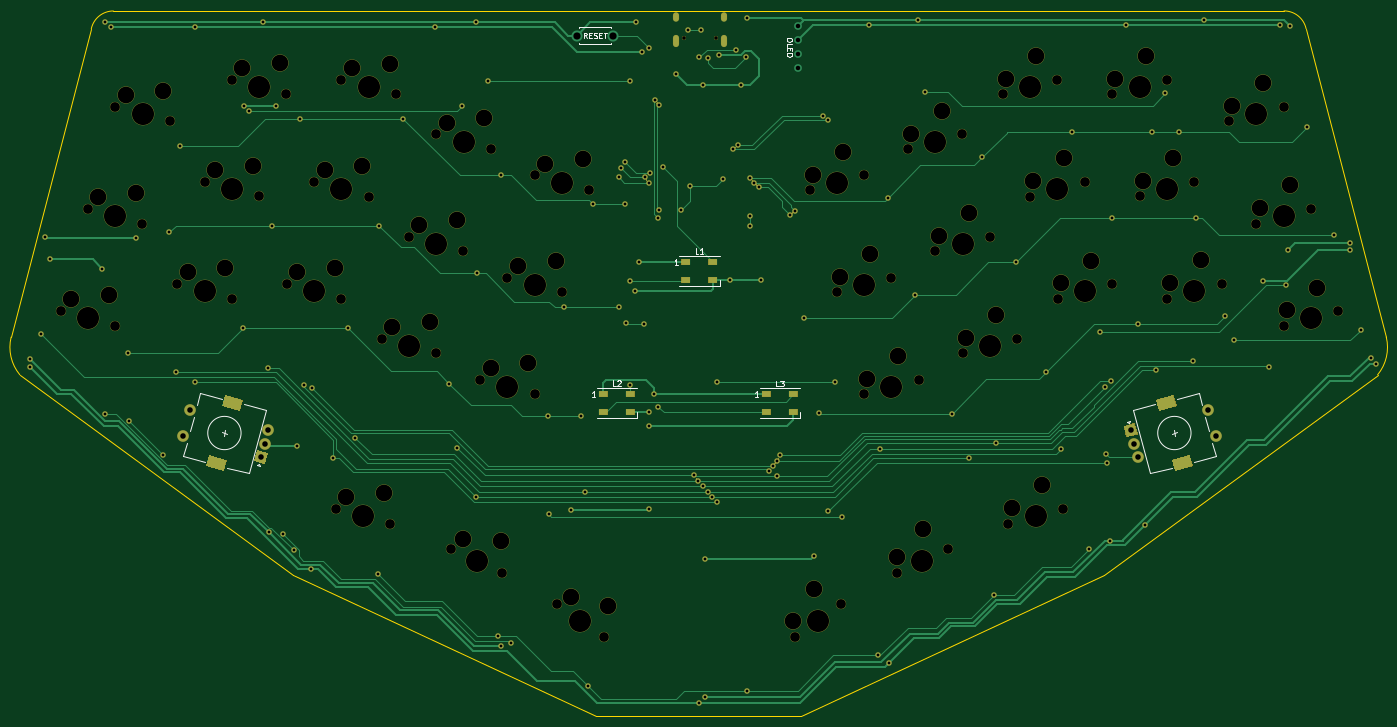
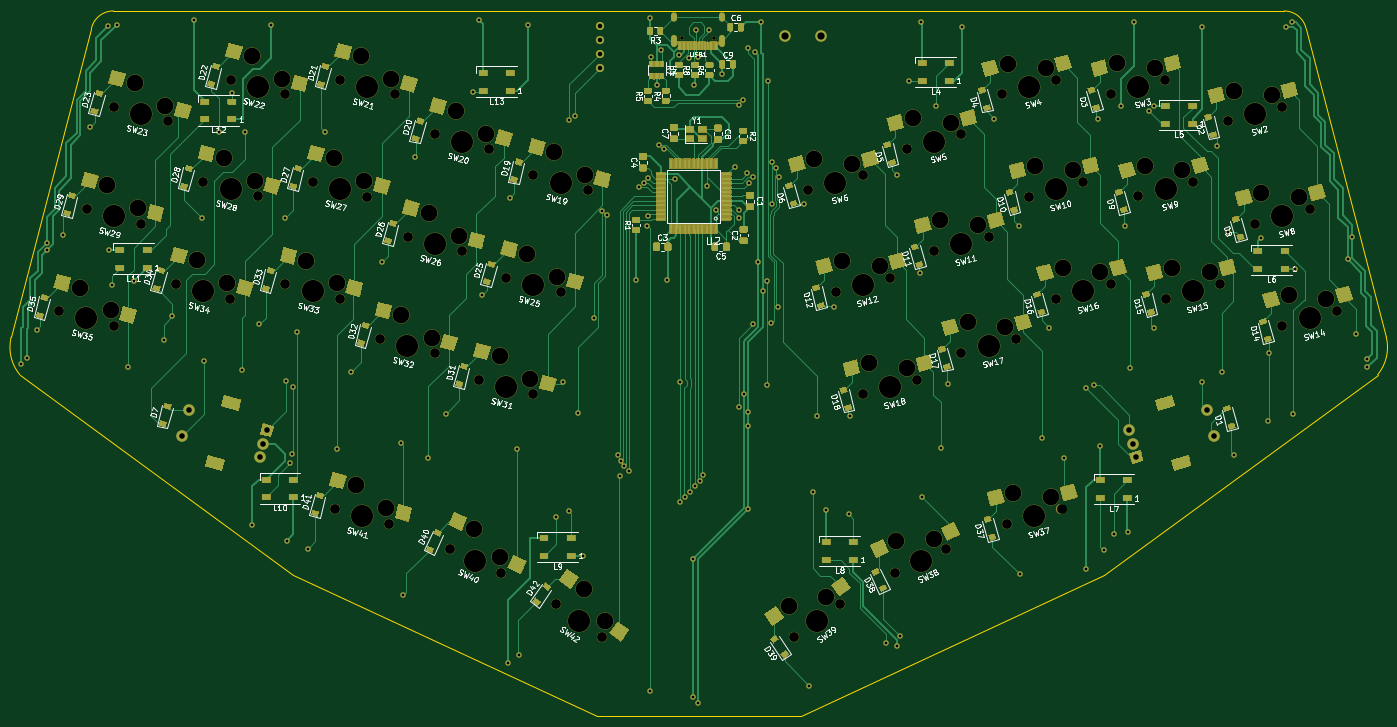
Circuit board: 9 layer files. Board 247.7 x 127.0 mm.
- bottom_copper: euclid36-B_Cu.gbr (99366 bytes)
- bottom_mask: euclid36-B_Mask.gbr (137882 bytes)
- bottom_silk: euclid36-B_SilkS.gbr (109108 bytes)
- outline: euclid36-Edge_Cuts.gbr (1308 bytes)
- top_copper: euclid36-F_Cu.gbr (31420 bytes)
- top_mask: euclid36-F_Mask.gbr (29516 bytes)
- top_silk: euclid36-F_SilkS.gbr (6546 bytes)
- drill: euclid36-NPTH.drl (3600 bytes)
- drill: euclid36-PTH.drl (3909 bytes)

=== bottom_copper: euclid36-B_Cu.gbr (99366 bytes, source omitted) ===
=== bottom_mask: euclid36-B_Mask.gbr (137882 bytes, source omitted) ===
=== bottom_silk: euclid36-B_SilkS.gbr (109108 bytes, source omitted) ===
=== outline: euclid36-Edge_Cuts.gbr ===
G04 #@! TF.GenerationSoftware,KiCad,Pcbnew,(5.1.9)-1*
G04 #@! TF.CreationDate,2021-04-22T14:04:21-07:00*
G04 #@! TF.ProjectId,euclid36,6575636c-6964-4333-962e-6b696361645f,1.2*
G04 #@! TF.SameCoordinates,PX2faf080PY2faf080*
G04 #@! TF.FileFunction,Profile,NP*
%FSLAX46Y46*%
G04 Gerber Fmt 4.6, Leading zero omitted, Abs format (unit mm)*
G04 Created by KiCad (PCBNEW (5.1.9)-1) date 2021-04-22 14:04:21*
%MOMM*%
%LPD*%
G01*
G04 APERTURE LIST*
G04 #@! TA.AperFunction,Profile*
%ADD10C,0.050000*%
G04 #@! TD*
G04 APERTURE END LIST*
D10*
X173520000Y-77000000D02*
X222790000Y-40950000D01*
X173520000Y-77000000D02*
X118910000Y-102400000D01*
X118910000Y-102400000D02*
X82080000Y-102400000D01*
X82080000Y-102400000D02*
X27470000Y-77000000D01*
X-21803543Y-40944654D02*
X27470000Y-77000000D01*
X-23369999Y-34160001D02*
X-8928187Y21379608D01*
X224356456Y-34165347D02*
X209910000Y21389608D01*
X222790000Y-40950000D02*
G75*
G03*
X224356456Y-34165347I-5983543J4954654D01*
G01*
X-21803543Y-40944654D02*
G75*
G02*
X-23369999Y-34160001I5983543J4954654D01*
G01*
X205931813Y24600000D02*
X-4950000Y24590000D01*
X209910000Y21389608D02*
G75*
G03*
X205931813Y24600000I-3978187J-859608D01*
G01*
X-8928187Y21379608D02*
G75*
G02*
X-4950000Y24590000I3978187J-859608D01*
G01*
M02*

=== top_copper: euclid36-F_Cu.gbr (31420 bytes, source omitted) ===
=== top_mask: euclid36-F_Mask.gbr (29516 bytes, source omitted) ===
=== top_silk: euclid36-F_SilkS.gbr ===
G04 #@! TF.GenerationSoftware,KiCad,Pcbnew,(5.1.9)-1*
G04 #@! TF.CreationDate,2021-04-22T14:04:21-07:00*
G04 #@! TF.ProjectId,euclid36,6575636c-6964-4333-962e-6b696361645f,1.2*
G04 #@! TF.SameCoordinates,PX2faf080PY2faf080*
G04 #@! TF.FileFunction,Legend,Top*
G04 #@! TF.FilePolarity,Positive*
%FSLAX46Y46*%
G04 Gerber Fmt 4.6, Leading zero omitted, Abs format (unit mm)*
G04 Created by KiCad (PCBNEW (5.1.9)-1) date 2021-04-22 14:04:21*
%MOMM*%
%LPD*%
G01*
G04 APERTURE LIST*
%ADD10C,0.120000*%
%ADD11C,0.150000*%
G04 APERTURE END LIST*
D10*
X189180392Y-51435247D02*
G75*
G03*
X189180392Y-51435247I-3000000J0D01*
G01*
X186585211Y-45218647D02*
X190545507Y-44157488D01*
X193599572Y-55555413D02*
X189639276Y-56616571D01*
X185775573Y-57651847D02*
X181815277Y-58713006D01*
X182721508Y-46253923D02*
X178761212Y-47315081D01*
X178761212Y-47315081D02*
X181815277Y-58713006D01*
X177952436Y-49705872D02*
X177585012Y-49493740D01*
X177585012Y-49493740D02*
X178164568Y-49338448D01*
X178164568Y-49338448D02*
X177952436Y-49705872D01*
X190545507Y-44157488D02*
X191166673Y-46475710D01*
X191736075Y-48600747D02*
X192409004Y-51112154D01*
X192978406Y-53237191D02*
X193599572Y-55555413D01*
X186050982Y-50952284D02*
X186309802Y-51918210D01*
X185697429Y-51564657D02*
X186663355Y-51305837D01*
X18051204Y-51435247D02*
G75*
G03*
X18051204Y-51435247I-3000000J0D01*
G01*
X11592320Y-56616571D02*
X7632024Y-55555413D01*
X10686089Y-44157488D02*
X14646385Y-45218647D01*
X18510088Y-46253923D02*
X22470384Y-47315081D01*
X15456023Y-57651847D02*
X19416319Y-58713006D01*
X19416319Y-58713006D02*
X22470384Y-47315081D01*
X21312135Y-57046908D02*
X21524267Y-57414331D01*
X21524267Y-57414331D02*
X20944712Y-57259040D01*
X20944712Y-57259040D02*
X21312135Y-57046908D01*
X7632024Y-55555413D02*
X8253190Y-53237191D01*
X8822592Y-51112154D02*
X9495521Y-48600747D01*
X10064923Y-46475710D02*
X10686089Y-44157488D01*
X14921794Y-51918210D02*
X15180614Y-50952284D01*
X15534167Y-51564657D02*
X14568241Y-51305837D01*
D11*
X84612500Y21755000D02*
X84612500Y21505000D01*
X78912500Y21755000D02*
X84612500Y21755000D01*
X78912500Y21755000D02*
X78912500Y21505000D01*
X78912500Y18555000D02*
X78912500Y18805000D01*
X84612500Y18555000D02*
X84612500Y18805000D01*
X78912500Y18555000D02*
X84612500Y18555000D01*
D10*
X96950000Y-19481250D02*
X104250000Y-19481250D01*
X96950000Y-24981250D02*
X104250000Y-24981250D01*
X104250000Y-24981250D02*
X104250000Y-23831250D01*
X89381250Y-48793750D02*
X89381250Y-47643750D01*
X82081250Y-48793750D02*
X89381250Y-48793750D01*
X82081250Y-43293750D02*
X89381250Y-43293750D01*
X111450000Y-43293750D02*
X118750000Y-43293750D01*
X111450000Y-48793750D02*
X118750000Y-48793750D01*
X118750000Y-48793750D02*
X118750000Y-47643750D01*
D11*
X117337619Y19512381D02*
X117337619Y19321905D01*
X117290000Y19226667D01*
X117194761Y19131429D01*
X117004285Y19083810D01*
X116670952Y19083810D01*
X116480476Y19131429D01*
X116385238Y19226667D01*
X116337619Y19321905D01*
X116337619Y19512381D01*
X116385238Y19607620D01*
X116480476Y19702858D01*
X116670952Y19750477D01*
X117004285Y19750477D01*
X117194761Y19702858D01*
X117290000Y19607620D01*
X117337619Y19512381D01*
X116337619Y18179048D02*
X116337619Y18655239D01*
X117337619Y18655239D01*
X116861428Y17845715D02*
X116861428Y17512381D01*
X116337619Y17369524D02*
X116337619Y17845715D01*
X117337619Y17845715D01*
X117337619Y17369524D01*
X116337619Y16940953D02*
X117337619Y16940953D01*
X117337619Y16702858D01*
X117290000Y16560000D01*
X117194761Y16464762D01*
X117099523Y16417143D01*
X116909047Y16369524D01*
X116766190Y16369524D01*
X116575714Y16417143D01*
X116480476Y16464762D01*
X116385238Y16560000D01*
X116337619Y16702858D01*
X116337619Y16940953D01*
X80310119Y19702620D02*
X79976785Y20178810D01*
X79738690Y19702620D02*
X79738690Y20702620D01*
X80119642Y20702620D01*
X80214880Y20655000D01*
X80262500Y20607381D01*
X80310119Y20512143D01*
X80310119Y20369286D01*
X80262500Y20274048D01*
X80214880Y20226429D01*
X80119642Y20178810D01*
X79738690Y20178810D01*
X80738690Y20226429D02*
X81072023Y20226429D01*
X81214880Y19702620D02*
X80738690Y19702620D01*
X80738690Y20702620D01*
X81214880Y20702620D01*
X81595833Y19750239D02*
X81738690Y19702620D01*
X81976785Y19702620D01*
X82072023Y19750239D01*
X82119642Y19797858D01*
X82167261Y19893096D01*
X82167261Y19988334D01*
X82119642Y20083572D01*
X82072023Y20131191D01*
X81976785Y20178810D01*
X81786309Y20226429D01*
X81691071Y20274048D01*
X81643452Y20321667D01*
X81595833Y20416905D01*
X81595833Y20512143D01*
X81643452Y20607381D01*
X81691071Y20655000D01*
X81786309Y20702620D01*
X82024404Y20702620D01*
X82167261Y20655000D01*
X82595833Y20226429D02*
X82929166Y20226429D01*
X83072023Y19702620D02*
X82595833Y19702620D01*
X82595833Y20702620D01*
X83072023Y20702620D01*
X83357738Y20702620D02*
X83929166Y20702620D01*
X83643452Y19702620D02*
X83643452Y20702620D01*
X100433333Y-19183630D02*
X99957142Y-19183630D01*
X99957142Y-18183630D01*
X101290476Y-19183630D02*
X100719047Y-19183630D01*
X101004761Y-19183630D02*
X101004761Y-18183630D01*
X100909523Y-18326488D01*
X100814285Y-18421726D01*
X100719047Y-18469345D01*
X96735714Y-21083630D02*
X96164285Y-21083630D01*
X96450000Y-21083630D02*
X96450000Y-20083630D01*
X96354761Y-20226488D01*
X96259523Y-20321726D01*
X96164285Y-20369345D01*
X85569583Y-42959880D02*
X85093392Y-42959880D01*
X85093392Y-41959880D01*
X85855297Y-42055119D02*
X85902916Y-42007500D01*
X85998154Y-41959880D01*
X86236250Y-41959880D01*
X86331488Y-42007500D01*
X86379107Y-42055119D01*
X86426726Y-42150357D01*
X86426726Y-42245595D01*
X86379107Y-42388452D01*
X85807678Y-42959880D01*
X86426726Y-42959880D01*
X81866964Y-44896130D02*
X81295535Y-44896130D01*
X81581250Y-44896130D02*
X81581250Y-43896130D01*
X81486011Y-44038988D01*
X81390773Y-44134226D01*
X81295535Y-44181845D01*
X114933333Y-42996130D02*
X114457142Y-42996130D01*
X114457142Y-41996130D01*
X115171428Y-41996130D02*
X115790476Y-41996130D01*
X115457142Y-42377083D01*
X115600000Y-42377083D01*
X115695238Y-42424702D01*
X115742857Y-42472321D01*
X115790476Y-42567559D01*
X115790476Y-42805654D01*
X115742857Y-42900892D01*
X115695238Y-42948511D01*
X115600000Y-42996130D01*
X115314285Y-42996130D01*
X115219047Y-42948511D01*
X115171428Y-42900892D01*
X111235714Y-44896130D02*
X110664285Y-44896130D01*
X110950000Y-44896130D02*
X110950000Y-43896130D01*
X110854761Y-44038988D01*
X110759523Y-44134226D01*
X110664285Y-44181845D01*
M02*

=== drill: euclid36-NPTH.drl ===
M48
; DRILL file {KiCad (5.1.9)-1} date 04/22/21 14:04:23
; FORMAT={-:-/ absolute / inch / decimal}
; #@! TF.CreationDate,2021-04-22T14:04:23-07:00
; #@! TF.GenerationSoftware,Kicad,Pcbnew,(5.1.9)-1
; #@! TF.FileFunction,NonPlated,1,2,NPTH
FMAT,2
INCH
T1C0.0256
T2C0.0591
T3C0.0689
T4C0.1181
T5C0.1570
%
G90
G05
T1
X3.8492Y0.7783
X4.0768Y0.7783
T3
X-0.5697Y-1.1604
X-0.3756Y-0.436
X-0.1833Y-1.2639
X-0.1815Y0.2885
X0.0108Y-0.5395
X0.2049Y0.1849
X0.2583Y-0.9682
X0.4524Y-0.2437
X0.6446Y-1.0717
X0.6465Y0.4807
X0.8388Y-0.3472
X1.0329Y0.3772
X1.0345Y-0.9691
X1.2286Y-0.2446
X1.3836Y-2.5638
X1.4208Y-1.0726
X1.4227Y0.4798
X1.615Y-0.3482
X1.7072Y-1.3564
X1.77Y-2.6673
X1.8091Y0.3763
X1.9013Y-0.6319
X2.0935Y-1.4599
X2.0954Y0.0925
X2.2006Y-2.8453
X2.2876Y-0.7355
X2.4057Y-1.6471
X2.4818Y-0.011
X2.5631Y-3.0144
X2.5998Y-0.9227
X2.7921Y-1.7506
X2.7939Y-0.1982
X2.9541Y-3.2402
X2.9862Y-1.0262
X3.1803Y-0.3017
X3.2818Y-3.4696
X4.6407Y-3.4696
X4.7422Y-0.3017
X4.9363Y-1.0262
X4.9684Y-3.2402
X5.1286Y-0.1982
X5.1304Y-1.7506
X5.3227Y-0.9227
X5.3594Y-3.0144
X5.4407Y-0.011
X5.5168Y-1.6471
X5.6349Y-0.7355
X5.7219Y-2.8453
X5.8271Y0.0925
X5.829Y-1.4599
X6.0212Y-0.6319
X6.1134Y0.3763
X6.1525Y-2.6673
X6.2153Y-1.3564
X6.3075Y-0.3482
X6.4998Y0.4798
X6.5017Y-1.0726
X6.5389Y-2.5638
X6.6939Y-0.2446
X6.888Y-0.9691
X6.8896Y0.3772
X7.0838Y-0.3472
X7.276Y0.4807
X7.2779Y-1.0717
X7.4701Y-0.2437
X7.6642Y-0.9682
X7.7176Y0.1849
X7.9117Y-0.5395
X8.104Y0.2885
X8.1058Y-1.2639
X8.2981Y-0.436
X8.4922Y-1.1604
T4
X-0.4955Y-1.0768
X-0.3014Y-0.3523
X-0.2282Y-1.0449
X-0.1073Y0.3721
X-0.034Y-0.3204
X0.1601Y0.404
X0.3324Y-0.8845
X0.5266Y-0.1601
X0.5998Y-0.8526
X0.7207Y0.5644
X0.7939Y-0.1282
X0.988Y0.5963
X1.1087Y-0.8854
X1.3028Y-0.161
X1.376Y-0.8536
X1.4578Y-2.4801
X1.4969Y0.5634
X1.5701Y-0.1291
X1.7252Y-2.4483
X1.7642Y0.5953
X1.7813Y-1.2727
X1.9755Y-0.5483
X2.0487Y-1.2409
X2.1696Y0.1762
X2.2428Y-0.5164
X2.2882Y-2.7758
X2.4369Y0.208
X2.4799Y-1.5634
X2.557Y-2.7909
X2.674Y-0.839
X2.7473Y-1.5316
X2.8681Y-0.1146
X2.9414Y-0.8071
X3.0525Y-3.1869
X3.1355Y-0.0827
X3.3146Y-3.2484
X4.6243Y-3.359
X4.7646Y-0.1922
X4.7717Y-3.1337
X4.9587Y-0.9166
X4.9802Y-0.0309
X5.1528Y-1.6411
X5.1743Y-0.7553
X5.3625Y-2.9026
X5.3684Y-1.4798
X5.4632Y0.0985
X5.5468Y-2.7063
X5.6573Y-0.6259
X5.6788Y0.2598
X5.8514Y-1.3504
X5.8729Y-0.4646
X6.067Y-1.1891
X6.1358Y0.4858
X6.1749Y-2.5578
X6.33Y-0.2386
X6.3514Y0.6471
X6.3905Y-2.3965
X6.5241Y-0.9631
X6.5456Y-0.0773
X6.7397Y-0.8018
X6.9121Y0.4867
X7.1062Y-0.2377
X7.1276Y0.648
X7.3003Y-0.9622
X7.3218Y-0.0764
X7.5159Y-0.8009
X7.74Y0.2945
X7.9341Y-0.43
X7.9556Y0.4558
X8.1283Y-1.1544
X8.1497Y-0.2687
X8.3439Y-0.9931
T5
X-0.3765Y-1.2122
X-0.1824Y-0.4877
X0.0117Y0.2367
X0.4515Y-1.0199
X0.6456Y-0.2955
X0.8397Y0.429
X1.2277Y-1.0209
X1.4218Y-0.2964
X1.5768Y-2.6156
X1.6159Y0.428
X1.9003Y-1.4082
X2.0945Y-0.6837
X2.2886Y0.0407
X2.3818Y-2.9299
X2.5989Y-1.6989
X2.793Y-0.9744
X2.9871Y-0.25
X3.118Y-3.3549
X4.8045Y-3.3549
X4.9354Y-0.25
X5.1295Y-0.9744
X5.3236Y-1.6989
X5.5407Y-2.9299
X5.6339Y0.0407
X5.828Y-0.6837
X6.0222Y-1.4082
X6.3066Y0.428
X6.3457Y-2.6156
X6.5007Y-0.2964
X6.6948Y-1.0209
X7.0828Y0.429
X7.2769Y-0.2955
X7.471Y-1.0199
X7.9108Y0.2367
X8.1049Y-0.4877
X8.299Y-1.2122
T2
G00X0.5602Y-2.2446
M15
G01X0.5108Y-2.2313
M16
G05
G00X0.6743Y-1.8187
M15
G01X0.6249Y-1.8054
M16
G05
G00X7.2482Y-1.8187
M15
G01X7.2976Y-1.8054
M16
G05
G00X7.3623Y-2.2446
M15
G01X7.4117Y-2.2313
M16
G05
T0
M30

=== drill: euclid36-PTH.drl ===
M48
; DRILL file {KiCad (5.1.9)-1} date 04/22/21 14:04:23
; FORMAT={-:-/ absolute / inch / decimal}
; #@! TF.CreationDate,2021-04-22T14:04:23-07:00
; #@! TF.GenerationSoftware,Kicad,Pcbnew,(5.1.9)-1
; #@! TF.FileFunction,Plated,1,2,PTH
FMAT,2
INCH
T1C0.0197
T2C0.0236
T3C0.0320
T4C0.0394
T5C0.0512
%
G90
G05
T1
X-0.7846Y-1.5587
X-0.7835Y-1.4996
X-0.7059Y-1.3244
X-0.6787Y-0.637
X-0.6456Y-0.7933
X-0.2736Y-0.8591
X-0.2553Y-1.8908
X-0.2516Y0.8874
X-0.2118Y0.8543
X-0.089Y-1.461
X-0.0827Y-1.9398
X-0.0331Y-0.6398
X0.1575Y-2.1799
X0.2Y-0.6004
X0.2469Y-1.595
X0.2803Y0.0094
X0.3839Y-1.6665
X0.3842Y0.8543
X0.726Y-1.2827
X0.728Y0.2953
X0.7642Y0.2622
X0.8673Y0.8874
X0.8992Y-1.5644
X0.9096Y-2.7301
X0.9327Y-0.5535
X0.9594Y0.2953
X1.0102Y-2.7406
X1.0832Y-2.8569
X1.1091Y-2.1157
X1.1256Y0.2051
X1.1563Y-1.6862
X1.2075Y-2.9909
X1.2106Y-1.7067
X1.3661Y-2.2047
X1.4689Y-1.2827
X1.5213Y-2.0575
X1.6799Y-3.024
X1.6862Y-0.5535
X1.8622Y0.2051
X2.087Y0.8543
X2.1888Y-1.6762
X2.2406Y-2.1299
X2.2748Y0.2913
X2.376Y-2.4756
X2.3799Y0.8874
X2.3862Y-0.8933
X2.4642Y0.4697
X2.5295Y-3.4646
X2.5508Y-0.1933
X2.552Y-3.5327
X2.6272Y-3.5157
X2.887Y-1.9043
X2.8917Y-2.6012
X2.9988Y-1.1323
X3.052Y-2.5732
X3.1201Y-1.9043
X3.148Y-2.4437
X3.173Y-3.8175
X3.2075Y-0.4004
X3.3879Y-0.2125
X3.3928Y-1.1323
X3.4065Y-0.1476
X3.4371Y-0.1048
X3.4371Y-0.4004
X3.4411Y-1.2449
X3.4677Y0.4709
X3.4701Y-0.9457
X3.4717Y-1.6839
X3.5032Y-1.015
X3.5134Y0.889
X3.5363Y-0.8133
X3.5567Y0.6768
X3.5701Y-1.252
X3.5728Y-0.2117
X3.6004Y-0.2488
X3.6043Y-1.8736
X3.6043Y-1.9776
X3.6043Y-2.5618
X3.6055Y0.7051
X3.6119Y-0.1811
X3.6374Y-1.7453
X3.6453Y0.335
X3.6705Y-0.498
X3.6705Y-1.8374
X3.6731Y0.2995
X3.6731Y-0.4449
X3.7008Y-0.1358
X3.7933Y0.5205
X3.8333Y-0.4407
X3.8803Y0.8315
X3.8968Y-0.2705
X3.924Y-2.326
X3.9508Y-2.3638
X3.9587Y-3.9394
X3.9619Y0.6394
X3.9736Y0.8331
X3.9843Y-2.4039
X3.987Y0.4437
X3.9976Y-2.9181
X3.9976Y-3.8961
X4.0213Y-2.4437
X4.0232Y0.6355
X4.0516Y-2.4811
X4.0858Y-2.5157
X4.0874Y-1.6657
X4.098Y0.6551
X4.126Y-0.2248
X4.1787Y-0.9409
X4.2016Y-0.0138
X4.2213Y0.6913
X4.2367Y0.0168
X4.2531Y0.4449
X4.2929Y0.6437
X4.2992Y-3.8543
X4.3016Y0.9173
X4.3185Y-0.2169
X4.3189Y-0.4839
X4.3201Y-0.5535
X4.3472Y-0.2494
X4.3819Y-0.28
X4.3988Y-0.9421
X4.4531Y-2.2961
X4.4837Y-2.2575
X4.5107Y-2.2236
X4.5142Y-2.3303
X4.5303Y-2.1823
X4.607Y-0.481
X4.6404Y-0.4533
X4.7016Y-1.2059
X4.7768Y-2.8961
X4.813Y-1.8839
X4.8354Y0.2263
X4.8732Y0.1957
X4.8764Y-2.5811
X4.9201Y-1.6665
X4.9709Y-2.6193
X5.1646Y0.8681
X5.2291Y-3.6012
X5.2445Y-2.1354
X5.297Y-0.3549
X5.3091Y-3.6531
X5.4902Y-1.0437
X5.515Y0.9047
X5.5591Y0.3921
X5.7508Y-1.8866
X5.8736Y-2.2051
X5.9663Y-0.0675
X6.0512Y-3.176
X6.0669Y-2.0965
X6.2047Y-0.815
X6.4224Y-1.5933
X6.524Y-2.1366
X6.6071Y0.1098
X6.7268Y-2.8445
X6.8055Y-1.3098
X6.8361Y-1.6992
X6.8425Y-2.1744
X6.8524Y-2.2366
X6.874Y-2.7874
X6.8835Y-1.6539
X6.889Y-0.4988
X6.9882Y0.8685
X7.0724Y-1.2551
X7.1238Y-2.6754
X7.1728Y0.1098
X7.1965Y-1.5772
X7.2665Y0.385
X7.3618Y0.1098
X7.4654Y-1.516
X7.4811Y-0.4988
X7.5378Y0.9047
X7.6906Y-1.1965
X7.7508Y-1.3665
X7.9606Y-0.9437
X8.0043Y-1.5539
X8.0799Y0.8685
X8.12Y-0.9768
X8.1374Y-0.7236
X8.1476Y0.861
X8.2724Y0.1484
X8.4646Y-0.6217
X8.5768Y-0.6752
X8.5769Y-0.7243
X8.652Y-1.2917
X8.7228Y-1.4909
X8.7618Y-1.5339
T3
X4.6591Y0.861
X4.6591Y0.761
X4.6591Y0.661
X4.6591Y0.561
T4
X0.3009Y-2.0488
X0.3518Y-1.8586
X0.8523Y-2.1965
X0.8778Y-2.1014
X0.9033Y-2.0064
X7.0192Y-2.0064
X7.0447Y-2.1014
X7.0702Y-2.1965
X7.5707Y-1.8586
X7.6216Y-2.0488
T5
X3.091Y0.7935
X3.3469Y0.7935
T2
G00X3.7929Y0.9339
M15
G01X3.7929Y0.9102
M16
G05
G00X3.7929Y0.7791
M15
G01X3.7929Y0.7358
M16
G05
G00X4.1331Y0.9339
M15
G01X4.1331Y0.9102
M16
G05
G00X4.1331Y0.7791
M15
G01X4.1331Y0.7358
M16
G05
T0
M30
